Run: headless pygame with SDL's dummy video driver; simulated clock (each Clock.tick advances the game by its frame time, no real sleeping); random seed 0; keys injected as events and as key.get_pressed() state; mouse plan: one left click at the window centre at the start of phase 2, then a move to the lower-right quarter at the start of phase 3.
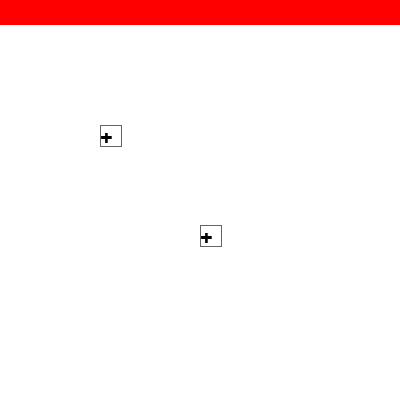
Frame 1 of 4 · flips 1–60 · no input
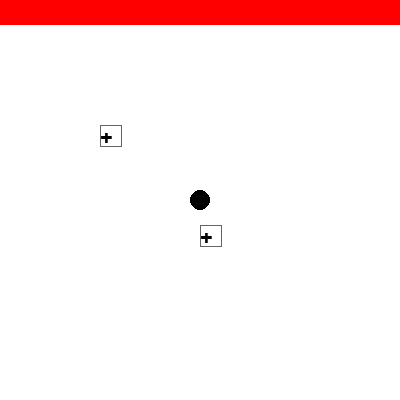
Frame 2 of 4 · flips 61–180 · clicked the window centre · tapped SPACE, RETURN · held RIGHT (→), D
Frame 3 of 4 · flips 181–300 · moved the mouse to the lower-right quarter · held DOWN (↓), S · screen unchanged from frame 2, image omitted
Frame 4 of 4 · flips 301–420 · held LEFT (←), A, UP (↑), W · screen unchanged from frame 3, image omitted

The pygame program that drew these frames:

import pygame

RES = (400,400)
WHITE = (255,255,255)
BLACK = (0,0,0)
RED = (255,0,0)
GRAY = (100,100,100)
TB_HEIGHT = 25
TB_ICONSIZE = (22,22)

ICN_BGND = WHITE
ICN_OTRBRDR = GRAY

SML = 1
MED = 5
LRG = 10
mPos = 0
mBtn = 0
cur_size = SML

pygame.init()
clock = pygame.time.Clock()

mainSurf = pygame.display.set_mode(RES)
paintSurf = pygame.Surface((RES[0],RES[0] - TB_HEIGHT))
toolSurf = pygame.Surface((RES[0],TB_HEIGHT))
paintSurf.fill(WHITE)
toolSurf.fill(RED)
  
def updateScreen():
    mainSurf.blit(toolSurf,(0,0))
    mainSurf.blit(paintSurf,(0,TB_HEIGHT))
    pygame.display.update()

def checkQuit():
    for event in pygame.event.get():
        if event.type == pygame.QUIT:
            pygame.quit()

def draw_pen(size, color):
    if size == 1:
        paintSurf.set_at(mPosPaint, color)
    else:
        pygame.draw.circle(paintSurf,color,mPosPaint,size)

def initVariables():
    global mPos, mBtn, mPosPaint
    mPos = pygame.mouse.get_pos()
    mPosPaint = (pygame.mouse.get_pos()[0], pygame.mouse.get_pos()[1] - TB_HEIGHT)
    mBtn = (pygame.mouse.get_pressed()[0] == 1)

def populateToolBar():
    font = pygame.font.SysFont('comicsansms', 20)
    text = font.render('+', True, (BLACK))
    icons = [text]
    toolSurf.blit(text,(0,0))

def icon():
    font = pygame.font.SysFont('Calibri', 33)
    icn = pygame.Surface(TB_ICONSIZE)
    icn.fill(ICN_BGND)
    pygame.draw.rect(icn,ICN_OTRBRDR,(0,0,TB_ICONSIZE[0],TB_ICONSIZE[1]),1)

    text = font.render('+', True, (BLACK))
    hgtAdj = int((text.get_size()[1] - TB_ICONSIZE[1]) / -2)
    icn.blit(text,(0,+hgtAdj))

    paintSurf.blit(icn,(100,100))


    pygame.draw.rect(paintSurf,ICN_OTRBRDR,(200,200,TB_ICONSIZE[0],TB_ICONSIZE[1]),1)
    paintSurf.blit(text,(200,200+hgtAdj))




##
##
##
##    paintSurf.blit(text,(100,100))
##    pygame.draw.rect(paintSurf,ICN_OTRBRDR,(100,100,text.get_size()[0],text.get_size()[1]),1)
##    print(text.get_size())
    
icon()
while True:
    checkQuit()
    initVariables()
    updateScreen()

    if mBtn:
        draw_pen(LRG, BLACK)

            
